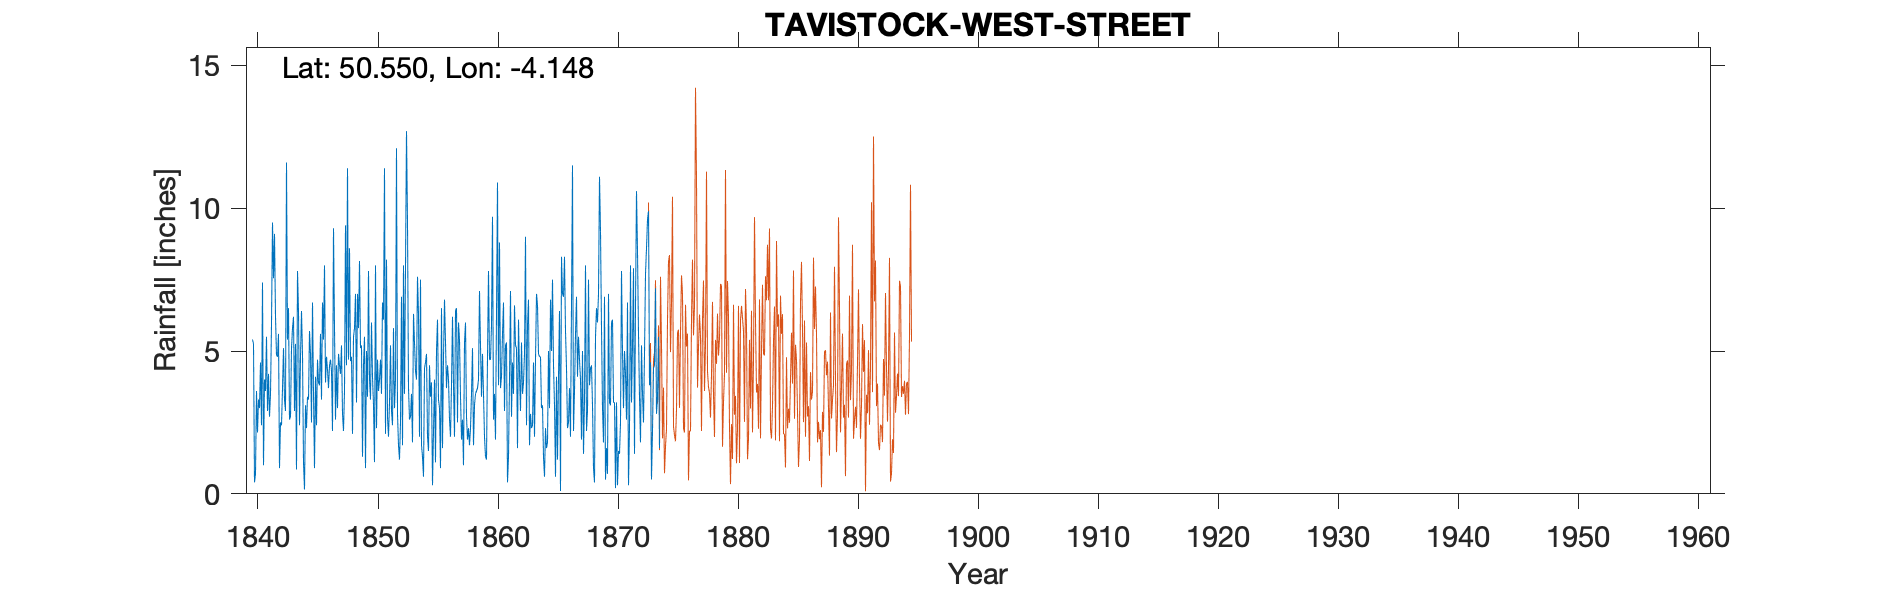

The file beside this chart, header and first rows:
TAVISTOCK WEST STREET, , , , , , , , , , , , , , , , , , , , , , , 
Grid ref, SX480743, Long, -4.148, Lat, 50.55, Elevation, 286, ft, , , , , , , , , , , , , , , 
Station no, RR93, , , , , , , , , , , , , , , , , , , , , , 
, 1840, 1841, 1842, 1843, 1844, 1845, 1846, 1847, 1848, 1849, 1850, 1851, 1852, 1853, 1854, 1855, 1856, 1857, 1858, 1859, 1860, 1861, 1862
January, 5.4, 4, 4.85, 6.5, 4.8, 6.7, 8, 4.5, 4.7, 5.1, 4.1, 11.4, 12.1, 3.7, 7.5, 0.3, 6.8, 6.5, 2.3, 5.2, 9.7, 2.9, 5.1
February, 5.25, 3.6, 4.8, 2.6, 6.4, 3.5, 3.9, 3, 8.6, 5.2, 3.11, 2.1, 2.8, 2.6, 1.7, 2.2, 5.3, 2.5, 1.7, 3.4, 2.6, 5.2, 1.6
March, 0.4, 5.5, 5.6, 2.7, 4.9, 0.9, 4.8, 4.9, 4.65, 1.3, 1.11, 8.2, 1.7, 2.7, 1.3, 4, 3.7, 6, 2.3, 4.9, 3.5, 5.3, 6.1
April, 0.7, 2.9, 0.9, 5.1, 1.1, 4.1, 4.35, 4.5, 4.8, 4.5, 8, 2.7, 1.2, 3.5, 0.6, 1.1, 4.5, 5.4, 3.5, 3.5, 1.9, 0.4, 4.2
May, 3.6, 4.2, 2.5, 5.8, 0.15, 2.4, 3.7, 4.2, 2.1, 5.5, 2.3, 2, 2.5, 1.8, 4.4, 5, 4, 3.4, 5.1, 2, 6.3, 1.3, 2.9
June, 2.15, 2.7, 2.4, 6.2, 3.1, 4.7, 4.5, 5.2, 5.5, 0.9, 4.7, 3.2, 6.9, 6.3, 4.6, 6.1, 2.6, 1.9, 1.7, 1.3, 10.9, 4, 5.3
July, 3.3, 3.5, 3.7, 2.9, 2.3, 3.9, 4.7, 2.8, 5.8, 5, 3.6, 5.2, 1.7, 5.3, 4.9, 3.3, 2, 2.6, 3.1, 1.2, 3.8, 7.1, 3.5
August, 3, 5.95, 5.1, 5.25, 3.4, 3.8, 4.3, 2.2, 7, 3.4, 4, 2.9, 8, 4.3, 2, 3, 3.8, 1, 3.5, 4.8, 8.8, 2.7, 3.9
September, 4.6, 9.5, 3.3, 0.85, 3.3, 5.6, 2.2, 3.6, 3.2, 7.8, 4.7, 2.4, 3.5, 4, 1.5, 0.9, 6.2, 5.3, 3.6, 7.8, 3.7, 4.6, 4.9
October, 2.4, 7.55, 2.9, 7.8, 5.7, 3.3, 9.3, 9.4, 7, 4, 3.5, 5.8, 7.9, 7.6, 4.5, 6.5, 3.8, 6, 3.7, 4.7, 4.1, 3.5, 9
November, 7.4, 9.1, 11.6, 6.4, 4.9, 6.7, 5.8, 4.5, 5.8, 3.3, 6.7, 3, 12.7, 6.3, 3.4, 1.6, 2, 2.7, 4, 4.7, 5.6, 6.6, 2.4
December, 1, 6.2, 5.4, 2.4, 2.5, 5.4, 2.6, 11.4, 8.15, 6, 6.1, 4, 9.5, 2, 3.9, 4.8, 6.4, 1.9, 7.1, 5.9, 6.7, 5.2, 5.9
Total, 39.2, 64.7, 53.05, 54.5, 42.55, 51, 58.15, 60.2, 67.3, 52, 51.92, 52.9, 70.5, 50.1, 40.3, 38.8, 51.1, 45.2, 41.6, 49.4, 67.6, 48.8, 54.8
